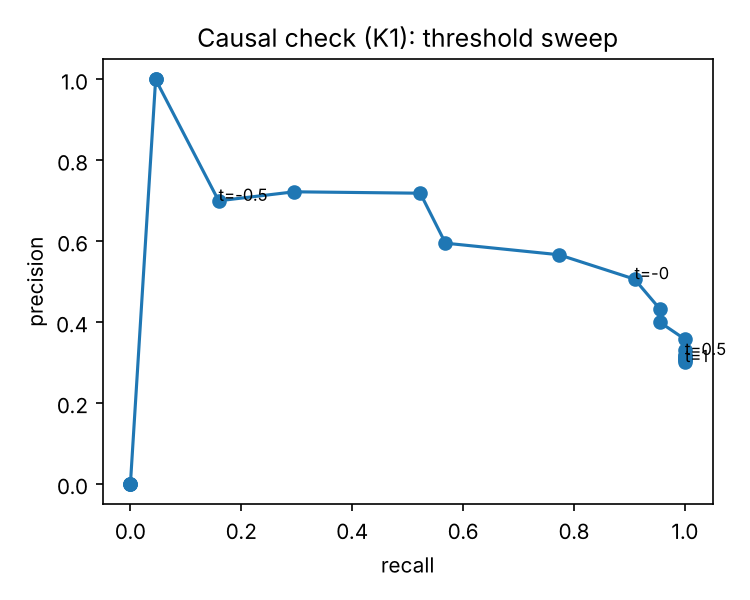

Data behind this chart, as committed beside it:
threshold, precision, recall, f1, n_flagged
-1.0, 0.0, 0.0, 0.0, 0
-0.9, 0.0, 0.0, 0.0, 0
-0.8, 0.0, 0.0, 0.0, 0
-0.7, 1.0, 0.04545, 0.08696, 2
-0.6, 1.0, 0.04545, 0.08696, 2
-0.5, 0.7, 0.1591, 0.2593, 10
-0.4, 0.7222, 0.2955, 0.4194, 18
-0.3, 0.7188, 0.5227, 0.6053, 32
-0.2, 0.5952, 0.5682, 0.5814, 42
-0.1, 0.5667, 0.7727, 0.6538, 60
-0.0, 0.5063, 0.9091, 0.6504, 79
0.1, 0.433, 0.9545, 0.5957, 97
0.2, 0.4, 0.9545, 0.5638, 105
0.3, 0.3577, 1.0, 0.5269, 123
0.4, 0.3308, 1.0, 0.4972, 133
0.5, 0.3188, 1.0, 0.4835, 138
0.6, 0.3165, 1.0, 0.4809, 139
0.7, 0.3121, 1.0, 0.4757, 141
0.8, 0.3077, 1.0, 0.4706, 143
0.9, 0.3056, 1.0, 0.4681, 144
1.0, 0.3014, 1.0, 0.4632, 146
